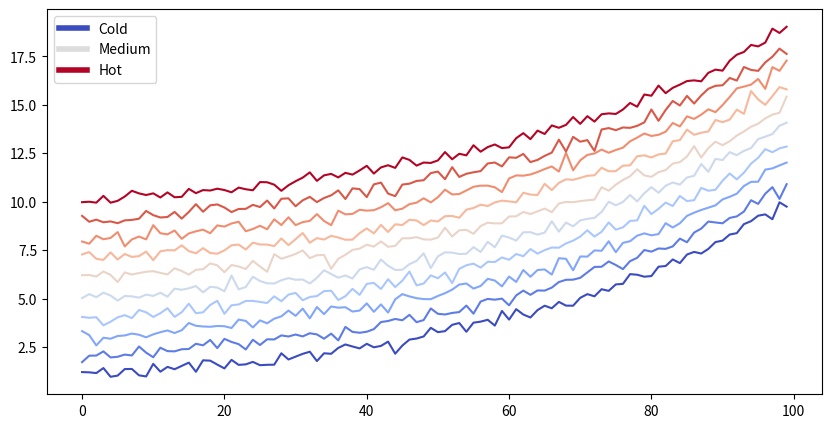
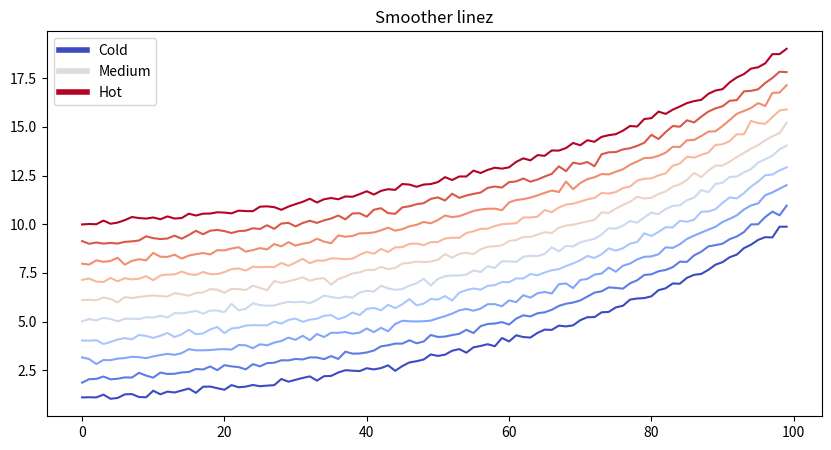
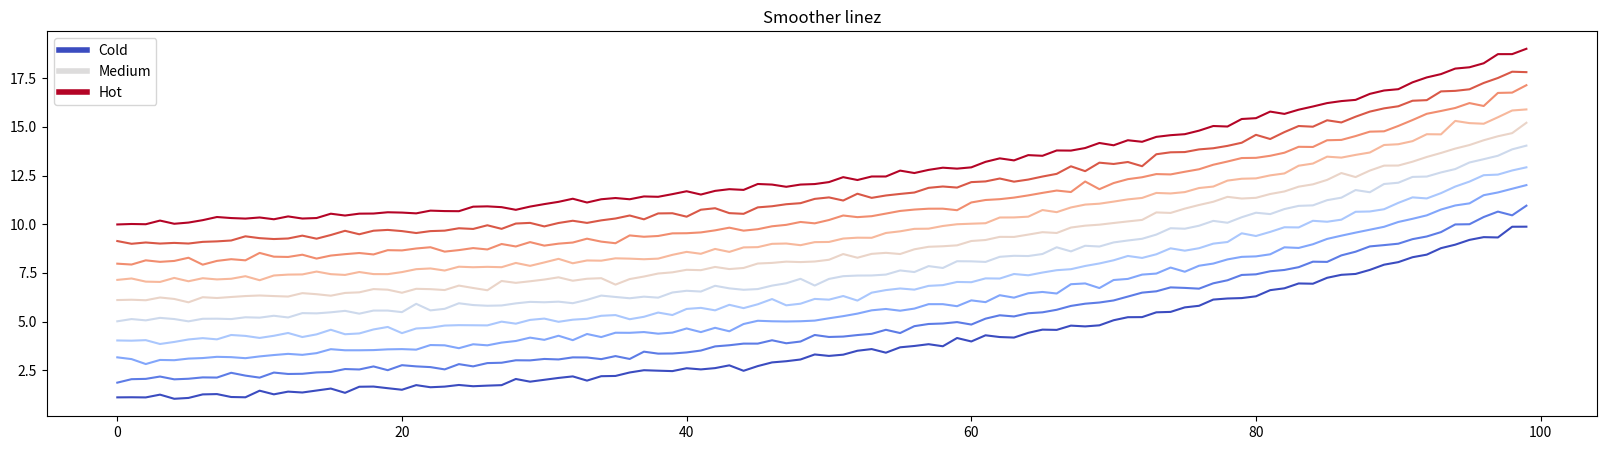

Python code for these plots, in order:
from matplotlib import rcParams, cycler
import matplotlib.pyplot as plt
import numpy as np
plt.ion()

# Fixing random state for reproducibility
np.random.seed(19680801)

N = 10
data = [np.logspace(0, 1, 100) + .2 * np.random.randn(100) + ii for ii in range(N)]
data = np.array(data).T
cmap = plt.cm.coolwarm
rcParams['axes.prop_cycle'] = cycler(color=cmap(np.linspace(0, 1, N)))


from matplotlib.lines import Line2D
custom_lines = [Line2D([0], [0], color=cmap(0.), lw=4),
                Line2D([0], [0], color=cmap(.5), lw=4),
                Line2D([0], [0], color=cmap(1.), lw=4)]

fig, ax = plt.subplots(figsize=(10, 5))
lines = ax.plot(data)
ax.legend(custom_lines, ['Cold', 'Medium', 'Hot']);

# Fixing random state for reproducibility
np.random.seed(19680801)

N = 10
data = [np.logspace(0, 1, 100) + .1*np.random.randn(100) + ii for ii in range(N)]
data = np.array(data).T
cmap = plt.cm.coolwarm
rcParams['axes.prop_cycle'] = cycler(color=cmap(np.linspace(0, 1, N)))


from matplotlib.lines import Line2D
custom_lines = [Line2D([0], [0], color=cmap(0.), lw=4),
                Line2D([0], [0], color=cmap(.5), lw=4),
                Line2D([0], [0], color=cmap(1.), lw=4)]

fig, ax = plt.subplots(figsize=(10, 5))
lines = ax.plot(data)
ax.legend(custom_lines, ['Cold', 'Medium', 'Hot'])
ax.set(title="Smoother linez");

for ii in range(40):
    print(f"this is output line {ii}")

# Fixing random state for reproducibility
np.random.seed(19680801)

N = 10
data = [np.logspace(0, 1, 100) + .1*np.random.randn(100) + ii for ii in range(N)]
data = np.array(data).T
cmap = plt.cm.coolwarm
rcParams['axes.prop_cycle'] = cycler(color=cmap(np.linspace(0, 1, N)))


from matplotlib.lines import Line2D
custom_lines = [Line2D([0], [0], color=cmap(0.), lw=4),
                Line2D([0], [0], color=cmap(.5), lw=4),
                Line2D([0], [0], color=cmap(1.), lw=4)]

fig, ax = plt.subplots(figsize=(20, 5))
lines = ax.plot(data)
ax.legend(custom_lines, ['Cold', 'Medium', 'Hot'])
ax.set(title="Smoother linez");

